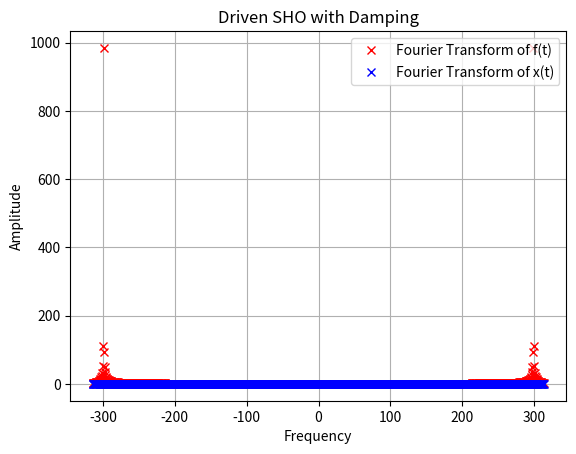
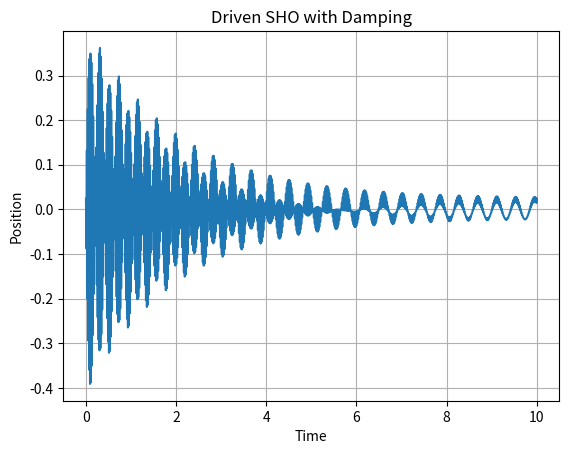

These charts were generated, in order, by the following Python code:
# Simulate a simple SHO with damping and a driving force in the time domain using fourier transforms
#
# The equation of motion is:
# x'' + 2*gamma*x' + omega_0^2*x = f(t)/m
# where x is the position of the oscillator, gamma is the damping coefficient, omega_0 is the natural frequency of the oscillator without damping, and f(t) is the driving force.
#
# Taking the Fourier transform of both sides of the equation of motion gives:
# -omega^2*X + 2*gamma*i*omega*X + omega_0^2*X = F/m
# where X is the Fourier transform of x, omega is the frequency, and F is the Fourier transform of f(t).
#
# Solving for X gives:
# X = F/(m*(omega_0^2 - omega^2 + 2*i*gamma*omega))
#
# Taking the inverse Fourier transform of X gives the position of the oscillator in the time domain.

import numpy as np
import matplotlib.pyplot as plt

# Define the driving force
def f(t):
    return 2 * np.sin(omega_0 * t)

# Define parameters
omega_0 = 15    # Natural frequency of the oscillator without damping
gamma = 0.5 # Damping coefficient
x_0 = 0   # Initial position of the oscillator
m = 1   # Mass of the oscillator

# Define time
T = 10
N = 1000 # Number of discretization points
dt = T/N
t = np.linspace(0,T,N)

# Make sure to satify the x_0 and v_0 initial conditions
# Take the Fourier transform of f(t)
F = np.fft.fft(f(t))

# Define omega
omega = 2*np.pi * np.fft.fftfreq(N, d=dt)
omega = np.fft.fftshift(omega)

# Solve for X
X = F/(m*(omega_0**2 - np.power(omega, 2) + 2*1j*gamma*omega))

# Set the initial conditions where omega = 0
X[omega == 0] = x_0

# Plot the Fourier transform of f(t) and X
plt.figure()
plt.plot(omega,abs(F), 'rx', label='Fourier Transform of f(t)')
plt.plot(omega,abs(X), 'bx', label='Fourier Transform of x(t)')
plt.xlabel('Frequency')
plt.ylabel('Amplitude')
plt.title('Driven SHO with Damping')
plt.legend(loc=1)
plt.grid()
plt.show()

# Take the inverse Fourier transform of X
x = np.fft.ifft(X) * len(X)

# Plot the position of the oscillator
plt.figure()
plt.plot(t,x.real)
plt.xlabel('Time')
plt.ylabel('Position')
plt.title('Driven SHO with Damping')
plt.grid()
plt.show()